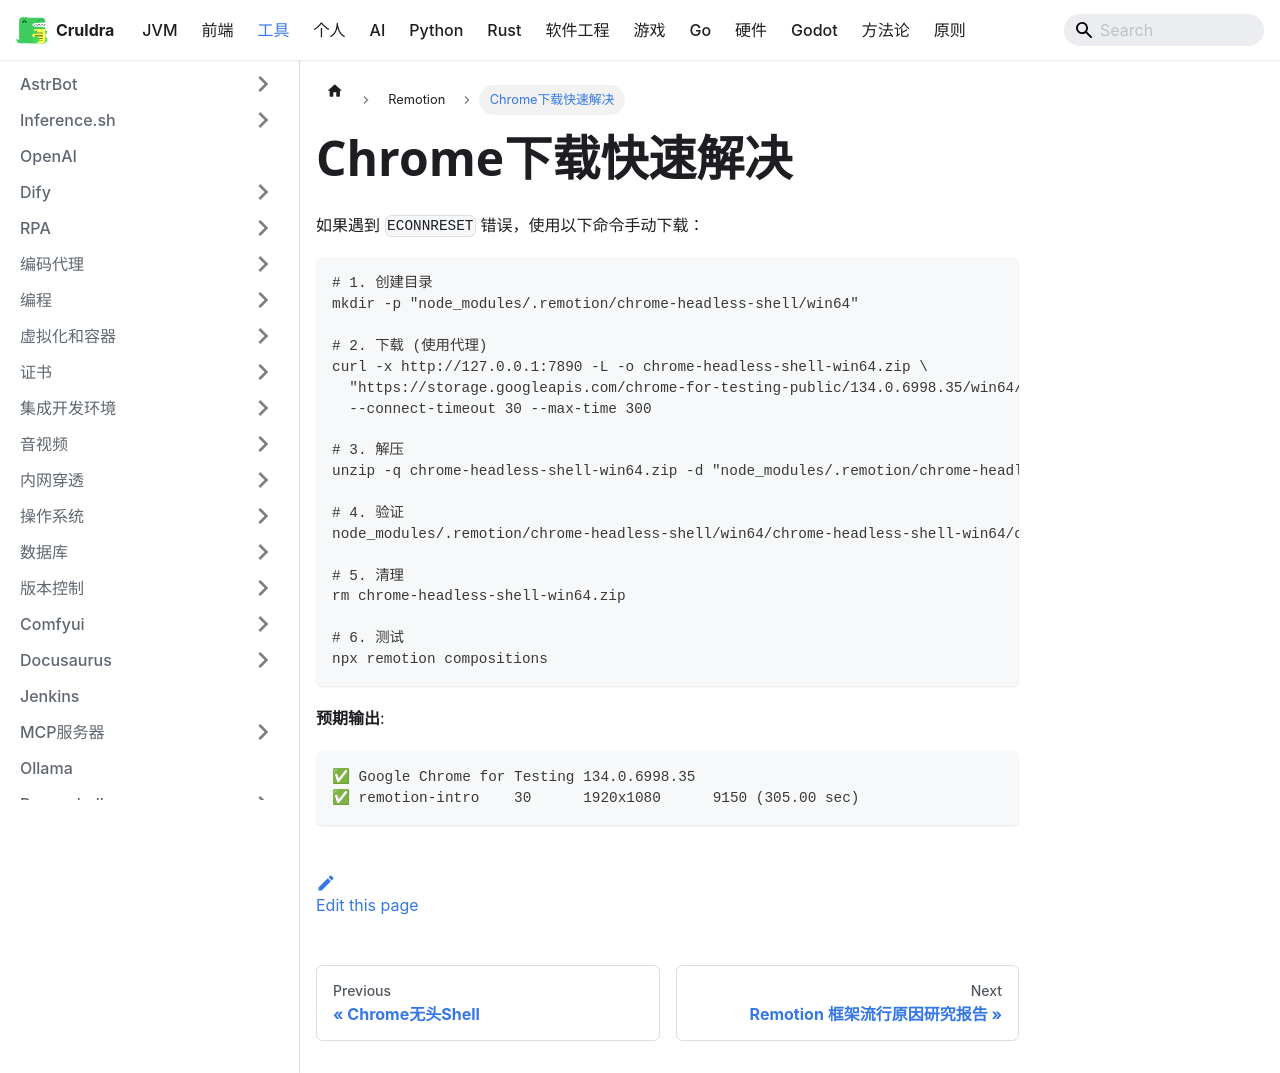

repository: cruldra/notes3 · page: docs/Tools/Remotion/Chrome下载快速解决.html · generator: docusaurus

---
sidebar_position: 10
---
如果遇到 `ECONNRESET` 错误，使用以下命令手动下载：

```bash
# 1. 创建目录
mkdir -p "node_modules/.remotion/chrome-headless-shell/win64"

# 2. 下载 (使用代理)
curl -x http://127.0.0.1:7890 -L -o chrome-headless-shell-win64.zip \
  "https://storage.googleapis.com/chrome-for-testing-public/134.0.6998.35/win64/chrome-headless-shell-win64.zip" \
  --connect-timeout 30 --max-time 300

# 3. 解压
unzip -q chrome-headless-shell-win64.zip -d "node_modules/.remotion/chrome-headless-shell/win64/"

# 4. 验证
node_modules/.remotion/chrome-headless-shell/win64/chrome-headless-shell-win64/chrome-headless-shell.exe --version

# 5. 清理
rm chrome-headless-shell-win64.zip

# 6. 测试
npx remotion compositions
```

**预期输出**:
```
✅ Google Chrome for Testing 134.0.6998.35
✅ remotion-intro    30      1920x1080      9150 (305.00 sec)
```
